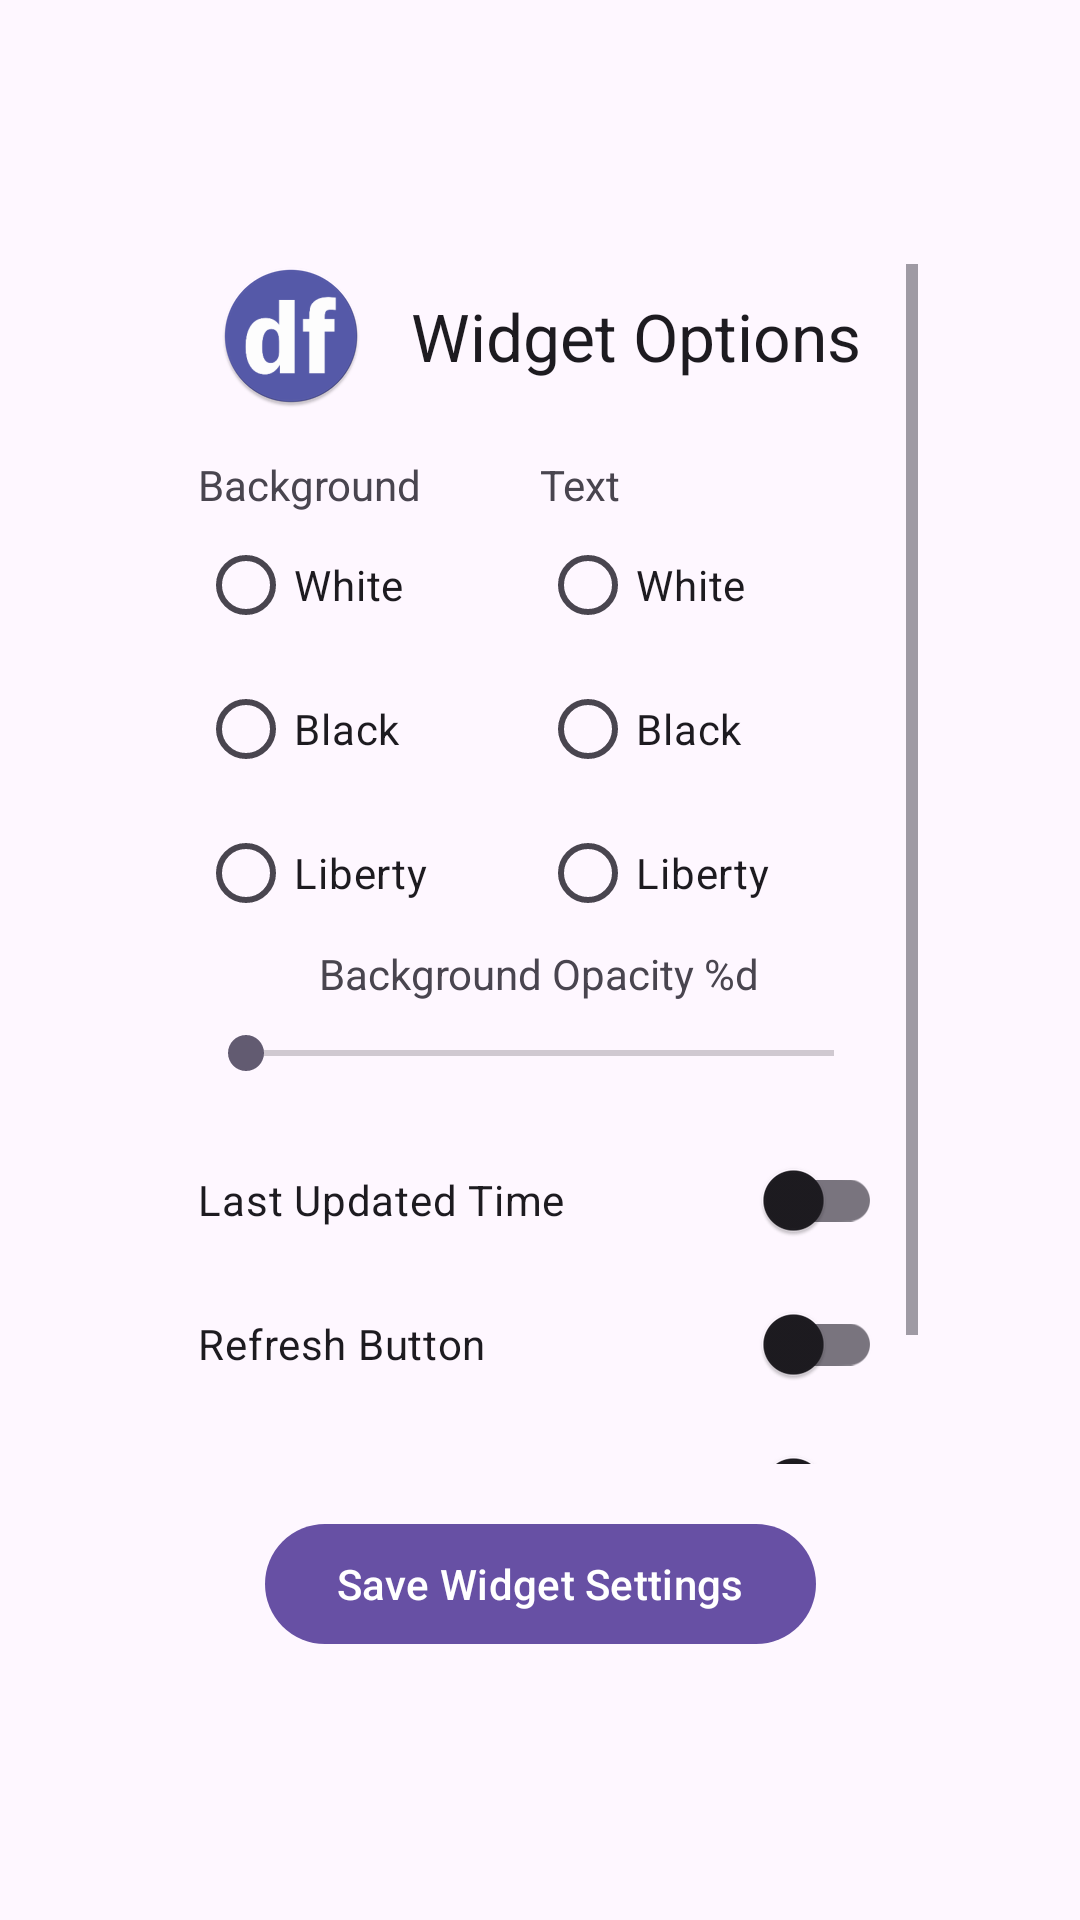

The Android layout XML behind this screen, and the referenced resources:
<!-- AndroidManifest.xml: application theme Theme.djangofiles -->
<!-- res/layout/widget_configure.xml -->
<?xml version="1.0" encoding="utf-8"?>
<LinearLayout xmlns:android="http://schemas.android.com/apk/res/android"
    xmlns:tools="http://schemas.android.com/tools"
    xmlns:app="http://schemas.android.com/apk/res-auto"
    android:layout_width="match_parent"
    android:layout_height="match_parent"
    android:gravity="center">

    <androidx.constraintlayout.widget.ConstraintLayout
        android:id="@+id/config_root"
        android:layout_width="wrap_content"
        android:layout_height="wrap_content"
        android:minWidth="300dp"
        android:padding="24dp"
        android:background="@drawable/bg_widget_config">

        <ScrollView
            android:id="@+id/config_scroll"
            android:layout_width="0dp"
            android:layout_height="wrap_content"
            android:paddingHorizontal="12dp"
            android:scrollbarStyle="outsideOverlay"
            app:layout_constraintHeight_max="400dp"
            app:layout_constrainedHeight="true"
            app:layout_constraintBottom_toTopOf="@+id/confirm_button"
            app:layout_constraintEnd_toEndOf="parent"
            app:layout_constraintStart_toStartOf="parent"
            app:layout_constraintTop_toTopOf="parent">

            <LinearLayout
                android:layout_width="match_parent"
                android:layout_height="wrap_content"
                android:gravity="center_horizontal"
                android:orientation="vertical">

                
                <TextView
                    android:layout_width="wrap_content"
                    android:layout_height="wrap_content"
                    android:layout_marginBottom="16dp"
                    android:gravity="center_vertical"
                    android:textAppearance="@style/TextAppearance.AppCompat.Large"
                    android:drawableStart="@mipmap/ic_launcher_round"
                    android:drawablePadding="16dp"
                    android:text="Widget Options"
                    tools:ignore="UseCompatTextViewDrawableXml" />

                
                <LinearLayout
                    android:layout_width="match_parent"
                    android:layout_height="wrap_content"
                    android:baselineAligned="false"
                    android:orientation="horizontal">

                    
                    <LinearLayout
                        android:layout_width="0dp"
                        android:layout_height="wrap_content"
                        android:layout_weight="1"
                        android:orientation="vertical">

                        <TextView
                            android:layout_width="wrap_content"
                            android:layout_height="wrap_content"
                            android:text="Background" />

                        <RadioGroup
                            android:id="@+id/background_options"
                            android:layout_width="match_parent"
                            android:layout_height="wrap_content"
                            android:orientation="vertical">
                            <RadioButton
                                android:id="@+id/option_white"
                                android:layout_width="match_parent"
                                android:layout_height="wrap_content"
                                android:text="White" />
                            <RadioButton
                                android:id="@+id/option_black"
                                android:layout_width="match_parent"
                                android:layout_height="wrap_content"
                                android:text="Black" />
                            <RadioButton
                                android:id="@+id/option_liberty"
                                android:layout_width="match_parent"
                                android:layout_height="wrap_content"
                                android:text="Liberty" />
                        </RadioGroup>
                    </LinearLayout>

                    
                    <LinearLayout
                        android:layout_width="0dp"
                        android:layout_height="wrap_content"
                        android:layout_weight="1"
                        android:orientation="vertical">
                        <TextView
                            android:layout_width="wrap_content"
                            android:layout_height="wrap_content"
                            android:text="Text" />
                        <RadioGroup
                            android:id="@+id/text_options"
                            android:layout_width="match_parent"
                            android:layout_height="wrap_content"
                            android:orientation="vertical">
                            <RadioButton
                                android:id="@+id/text_white"
                                android:layout_width="match_parent"
                                android:layout_height="wrap_content"
                                android:text="White" />
                            <RadioButton
                                android:id="@+id/text_black"
                                android:layout_width="match_parent"
                                android:layout_height="wrap_content"
                                android:text="Black" />
                            <RadioButton
                                android:id="@+id/text_liberty"
                                android:layout_width="match_parent"
                                android:layout_height="wrap_content"
                                android:text="Liberty" />
                        </RadioGroup>
                    </LinearLayout>

                </LinearLayout>

                <TextView
                    android:id="@+id/bg_opacity_percent"
                    android:layout_width="wrap_content"
                    android:layout_height="wrap_content"
                    android:layout_marginBottom="8dp"
                    android:text="@string/background_opacity"
                    android:labelFor="@id/opacity_percent" />
                <SeekBar
                    android:id="@+id/opacity_percent"
                    android:layout_width="match_parent"
                    android:layout_height="wrap_content"
                    android:layout_marginBottom="16dp"
                    android:min="0"
                    android:max="100"
                    app:showSeekBarValue="true" />

                <com.google.android.material.switchmaterial.SwitchMaterial
                    android:id="@+id/show_update_time"
                    android:layout_width="match_parent"
                    android:layout_height="wrap_content"
                    android:text="Last Updated Time" />

                <com.google.android.material.switchmaterial.SwitchMaterial
                    android:id="@+id/show_refresh_button"
                    android:layout_width="match_parent"
                    android:layout_height="wrap_content"
                    android:text="Refresh Button" />

                <com.google.android.material.switchmaterial.SwitchMaterial
                    android:id="@+id/show_upload_button"
                    android:layout_width="match_parent"
                    android:layout_height="wrap_content"
                    android:layout_marginBottom="16dp"
                    android:text="Upload Button" />

            </LinearLayout>
        </ScrollView>

        
        <com.google.android.material.button.MaterialButton
            android:id="@+id/confirm_button"
            android:layout_width="wrap_content"
            android:layout_height="wrap_content"
            android:layout_marginTop="16dp"
            app:layout_constraintBottom_toBottomOf="parent"
            app:layout_constraintEnd_toEndOf="parent"
            app:layout_constraintStart_toStartOf="parent"
            app:layout_constraintTop_toBottomOf="@+id/config_scroll"
            android:text="Save Widget Settings" />

    </androidx.constraintlayout.widget.ConstraintLayout>
</LinearLayout>
<!-- resources referenced by this layout -->
<resources>
  <!-- mipmap ic_launcher_round: webp bitmap (mipmap-hdpi, 2676 bytes) -->
  <string name="background_opacity">Background Opacity %d</string>
  <style name="Theme.djangofiles" parent="Base.Theme.djangofiles" />
  <style name="Base.Theme.djangofiles" parent="Theme.Material3.DayNight.NoActionBar">
          
      </style>
</resources>
